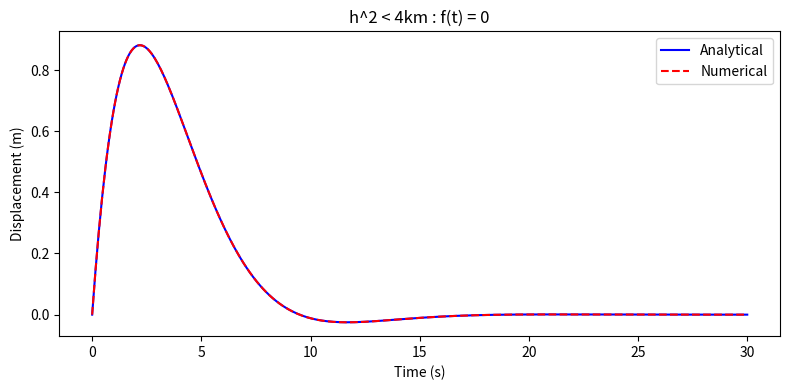
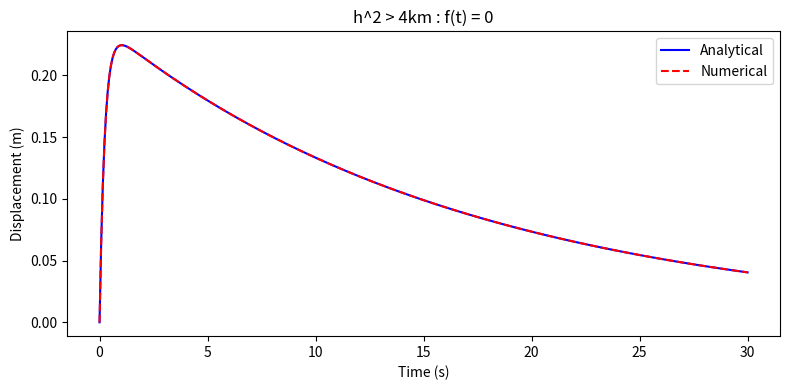
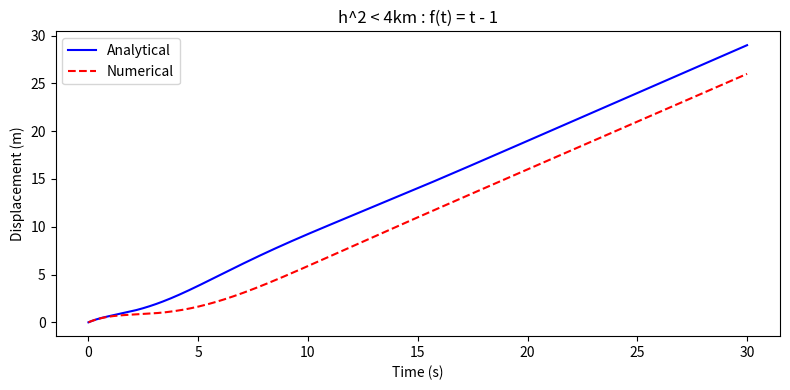
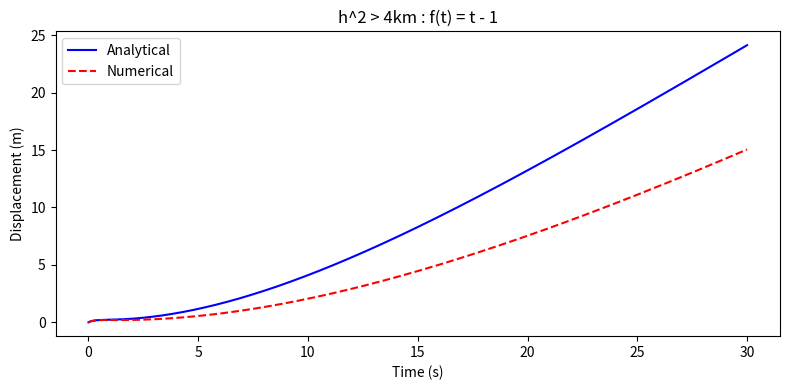
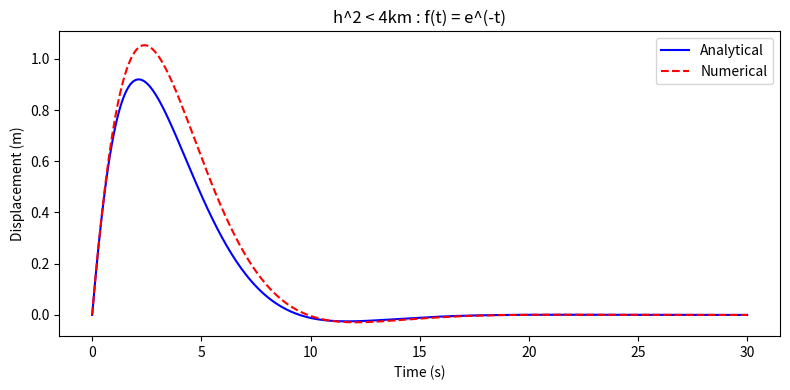
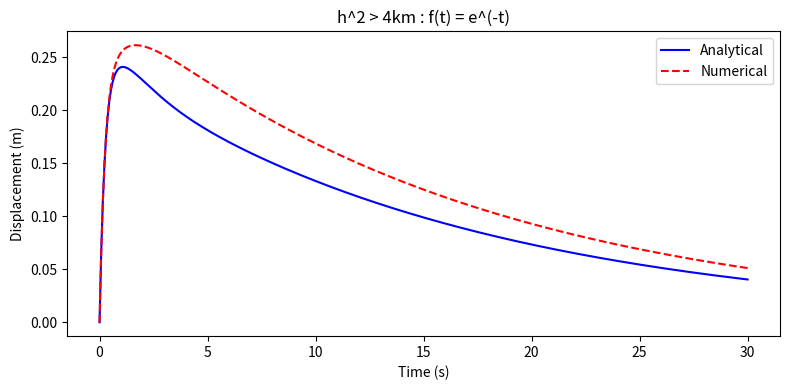
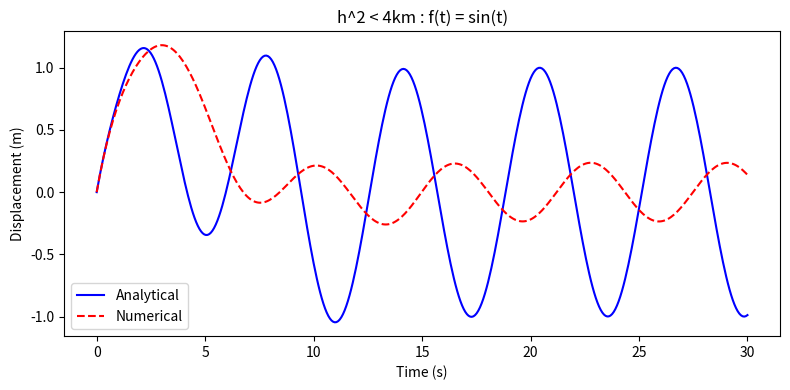
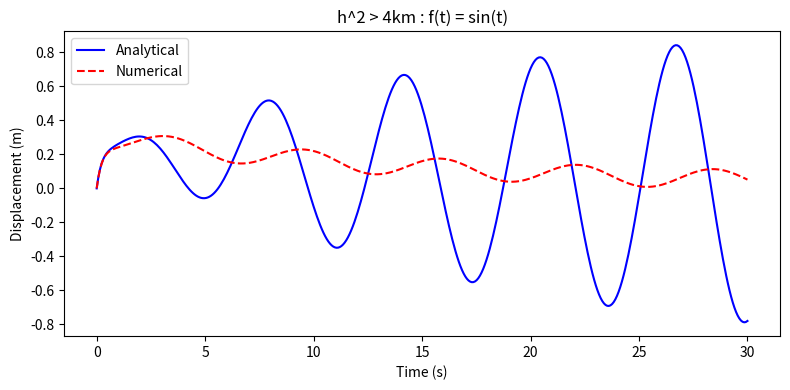

Python code for these plots, in order:
import numpy as np
import matplotlib.pyplot as plt
from scipy.integrate import solve_ivp
from sympy import symbols, Function, dsolve, Eq, exp, sin, lambdify, simplify


def solve_analytically(m, k, h, f_symbolic, x0, v0):
    t = symbols('t', real=True)
    x = Function('x')(t)
    eq = Eq(m * x.diff(t, t) + h * x.diff(t) + k * x, f_symbolic)
    ics = {x.subs(t, 0): x0, x.diff(t).subs(t, 0): v0}
    sol = dsolve(eq, x, ics=ics)
    return lambdify(t, simplify(sol.rhs), modules=['numpy'])

def solve_numerically(m, k, h, f_numeric, time_interval, time_array, x0, v0):
    def ode_system(t, y):
        x1, x2 = y
        return [x2, (f_numeric(t) - h * x2 - k * x1) / m]

    y0 = [x0, v0]
    sol = solve_ivp(ode_system, time_interval, y0, t_eval=time_array)
    return sol.y[0]

def plot_results(forces, h_values, m, k, x0, v0, time_interval, time_array):
    for name, f_numeric, f_symbolic in forces:
        for h_type, h in h_values.items():
            analytical = solve_analytically(m, k, h, f_symbolic, x0, v0)
            numerical = solve_numerically(m, k, h, f_numeric, time_interval, time_array, x0, v0)
            plt.figure(figsize=(8, 4))
            plt.plot(time_array, analytical(time_array), label="Analytical", color="blue")
            plt.plot(time_array, numerical, linestyle="--", label="Numerical", color="red")
            plt.title(f"{h_type} : {name}")
            plt.xlabel("Time (s)")
            plt.ylabel("Displacement (m)")
            plt.legend()
            plt.tight_layout()
            plt.show()

def main():
    m, k = 4.0, 1.0
    x0, v0 = 0.0, 1.0
    time_interval = (0, 30)
    time_array = np.linspace(time_interval[0], time_interval[1], 400)
    h_values = {"h^2 < 4km": 3.0, "h^2 > 4km": 17.0}
    forces = [
        ("f(t) = 0", lambda t: 0, 0),
        ("f(t) = t - 1", lambda t: t - 1, symbols('t') - 1),
        ("f(t) = e^(-t)", lambda t: np.exp(-t), exp(-symbols('t'))),
        ("f(t) = sin(t)", lambda t: np.sin(t), sin(symbols('t')))
    ]
    plot_results(forces, h_values, m, k, x0, v0, time_interval, time_array)

if __name__ == "__main__":
    main()
